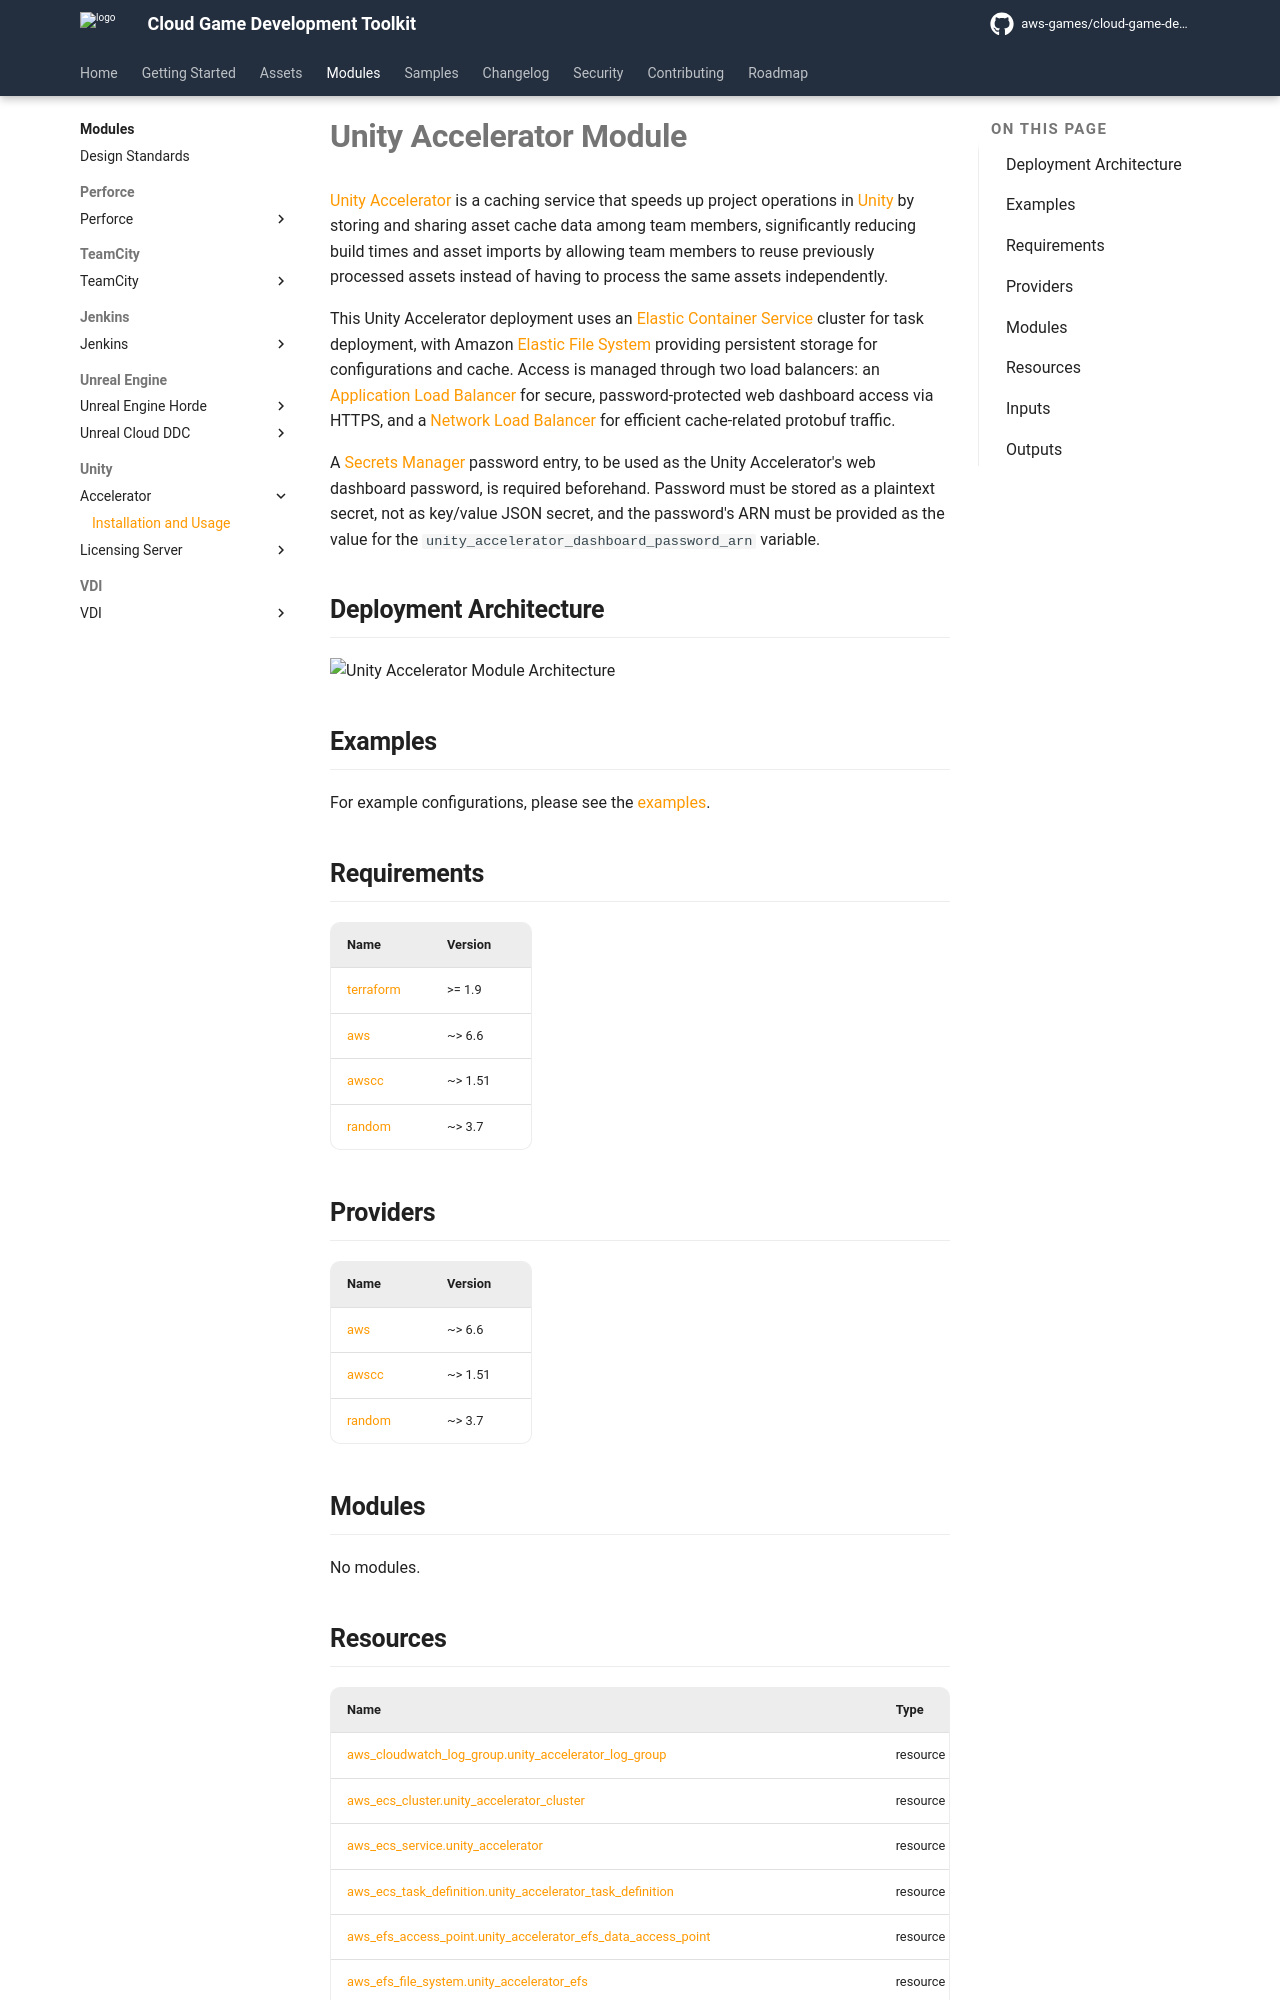

repository: aws-games/cloud-game-development-toolkit · page: v1.1.9/modules/unity/accelerator/index.html · generator: mkdocs

# Unity Accelerator Module

[Unity Accelerator](https://docs.unity3d.com/6000.0/Documentation/Manual/UnityAccelerator.html) is a caching service that speeds up project operations in [Unity](https://unity.com/) by storing and sharing asset cache data among team members, significantly reducing build times and asset imports by allowing team members to reuse previously processed assets instead of having to process the same assets independently.

This Unity Accelerator deployment uses an [Elastic Container Service](https://aws.amazon.com/ecs/) cluster for task deployment, with Amazon [Elastic File System](https://aws.amazon.com/efs/) providing persistent storage for configurations and cache. Access is managed through two load balancers: an [Application Load Balancer](https://aws.amazon.com/elasticloadbalancing/application-load-balancer/) for secure, password-protected web dashboard access via HTTPS, and a [Network Load Balancer](https://aws.amazon.com/elasticloadbalancing/network-load-balancer/) for efficient cache-related protobuf traffic.

A [Secrets Manager](https://aws.amazon.com/secrets-manager/) password entry, to be used as the Unity Accelerator's web dashboard password, is required beforehand. Password must be stored as a plaintext secret, not as key/value JSON secret, and the password's ARN must be provided as the value for the `unity_accelerator_dashboard_password_arn` variable.

## Deployment Architecture

![Unity Accelerator Module Architecture](./assets/media/diagrams/unity-accelerator-architecture.png)

## Examples

For example configurations, please see the [examples](https://github.com/aws-games/cloud-game-development-toolkit/tree/main/modules/unity/accelerator/examples).

<!-- markdownlint-disable -->
<!-- BEGIN_TF_DOCS -->
## Requirements

| Name | Version |
|------|---------|
| <a name="requirement_terraform"></a> [terraform](#requirement\_terraform) | >= 1.9 |
| <a name="requirement_aws"></a> [aws](#requirement\_aws) | ~> 6.6 |
| <a name="requirement_awscc"></a> [awscc](#requirement\_awscc) | ~> 1.51 |
| <a name="requirement_random"></a> [random](#requirement\_random) | ~> 3.7 |

## Providers

| Name | Version |
|------|---------|
| <a name="provider_aws"></a> [aws](#provider\_aws) | ~> 6.6 |
| <a name="provider_awscc"></a> [awscc](#provider\_awscc) | ~> 1.51 |
| <a name="provider_random"></a> [random](#provider\_random) | ~> 3.7 |

## Modules

No modules.
